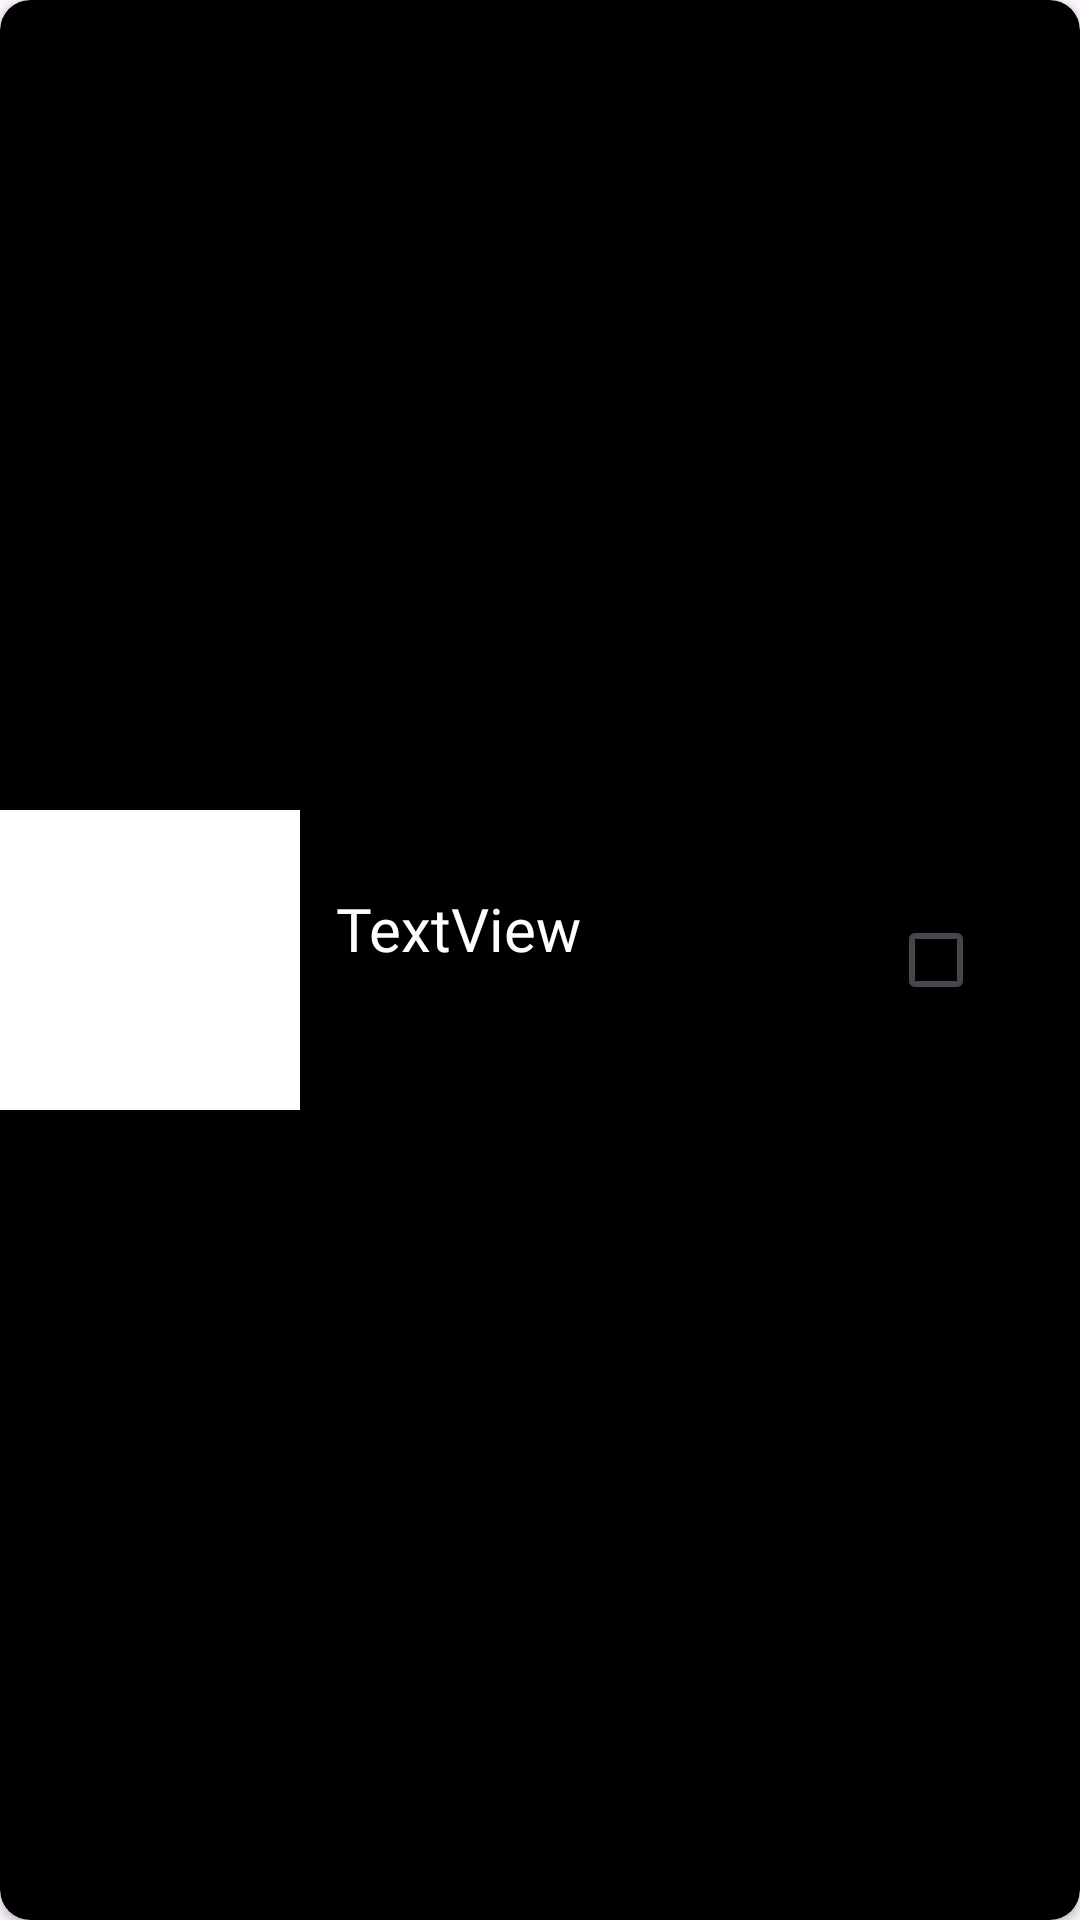

Reconstruct the res/layout file that produces this screen, plus the resources it refers to.
<!-- AndroidManifest.xml: application theme Theme.FitnesApp -->
<!-- res/layout/exercisr_list_item.xml -->
<?xml version="1.0" encoding="utf-8"?>
<androidx.cardview.widget.CardView xmlns:android="http://schemas.android.com/apk/res/android"
    xmlns:app="http://schemas.android.com/apk/res-auto"
    xmlns:tools="http://schemas.android.com/tools"
    android:layout_width="match_parent"
    android:layout_height="wrap_content"
    android:layout_margin="2dp"
    android:backgroundTint="@color/black"
    app:cardBackgroundColor="@color/white"
    app:cardCornerRadius="10dp">

    <androidx.constraintlayout.widget.ConstraintLayout
        android:layout_width="match_parent"
        android:layout_height="match_parent">

        <ImageView
            android:id="@+id/imExercise"
            android:layout_width="100dp"
            android:layout_height="100dp"
            android:background="@color/white"
            android:backgroundTint="@color/white"
            android:scaleType="centerCrop"
            android:src="@drawable/ganteli"
            app:layout_constraintBottom_toBottomOf="parent"
            app:layout_constraintStart_toStartOf="parent"
            app:layout_constraintTop_toTopOf="parent" />

        <TextView
            android:id="@+id/tvName1"
            android:layout_width="0dp"
            android:layout_height="wrap_content"
            android:layout_marginStart="12dp"
            android:layout_marginEnd="8dp"
            android:ellipsize="end"
            android:fontFamily="@font/font1"
            android:inputType="text|textMultiLine"
            android:maxLines="2"
            android:minHeight="48dp"
            android:text="TextView"
            android:textColor="@color/white"
            android:textSize="20sp"
            app:layout_constraintBottom_toBottomOf="@+id/imExercise"
            app:layout_constraintEnd_toStartOf="@+id/tvCont"
            app:layout_constraintStart_toEndOf="@+id/imExercise"
            app:layout_constraintTop_toTopOf="@+id/imExercise" />

        <androidx.appcompat.widget.AppCompatCheckBox
            android:id="@+id/checkBox"
            android:layout_width="wrap_content"
            android:layout_height="wrap_content"
            android:layout_marginEnd="16dp"
            android:backgroundTint="@color/white"
            android:buttonTint="@color/white"
            android:clickable="false"
            android:focusable="auto"
            android:linksClickable="false"
            app:layout_constraintBottom_toBottomOf="parent"
            app:layout_constraintEnd_toEndOf="parent"
            app:layout_constraintTop_toTopOf="parent" />

        <TextView
            android:id="@+id/tvCont"
            android:layout_width="wrap_content"
            android:layout_height="wrap_content"
            android:text="30"
            android:textColor="@color/green2"
            android:textSize="34sp"
            android:visibility="invisible"
            app:layout_constraintBottom_toBottomOf="@+id/checkBox"
            app:layout_constraintEnd_toStartOf="@+id/checkBox"
            app:layout_constraintTop_toTopOf="@+id/checkBox" />
    </androidx.constraintlayout.widget.ConstraintLayout>
</androidx.cardview.widget.CardView>
<!-- resources referenced by this layout -->
<resources>
  <color name="black">#FF000000</color>
  <color name="green2">#4CAF50</color>
  <color name="white">#FFFFFFFF</color>
  <style name="Theme.FitnesApp" parent="Base.Theme.FitnesApp" />
  <style name="Base.Theme.FitnesApp" parent="Theme.Material3.DayNight.NoActionBar">
          
          <item name="colorPrimary">@color/green2</item> --&gt;
  
  
          <item name="android:windowFullscreen">true</item>
          <item name="windowActionBar">true</item>
  
      </style>
</resources>
